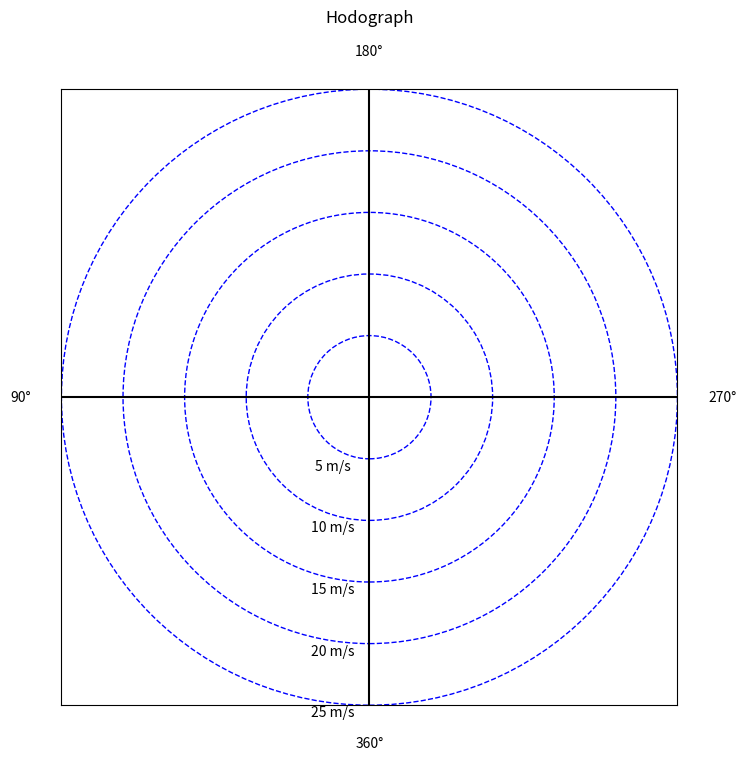

Write the Python code that produced this figure.
import numpy as np
import matplotlib.pyplot as plt

# Sample wind speed (in m/s) and direction (in degrees)
wind_speeds = np.array([5, 10, 15, 20, 25])
wind_directions = np.array([0, 45, 90, 135, 180])  # From North, Eastward

# Setup the plot for circles with central axes
fig, ax = plt.subplots(figsize=(8, 8))
ax.set_aspect('equal', 'box')

# Set limits for the plot
max_speed = wind_speeds.max()
ax.set_xlim(-max_speed, max_speed)
ax.set_ylim(-max_speed, max_speed)

# Label the ends of the axes with the specified wind directions
ax.text(0, max_speed * 1.1, '180°', horizontalalignment='center', verticalalignment='bottom')
ax.text(max_speed * 1.1, 0, '270°', horizontalalignment='left', verticalalignment='center')
ax.text(0, -max_speed * 1.1, '360°', horizontalalignment='center', verticalalignment='top')
ax.text(-max_speed * 1.1, 0, '90°', horizontalalignment='right', verticalalignment='center')

# Draw circles for different speeds at the origin to indicate wind speed and label them
for speed in wind_speeds:
    circle = plt.Circle((0, 0), speed, color='blue', fill=False, linestyle='--', linewidth=1)
    ax.add_artist(circle)
    # Place labels below the circle by using negative speed for the y-coordinate
    ax.text(-3, -speed, f'{speed} m/s', horizontalalignment='center', verticalalignment='top')

# Add a horizontal and vertical line through the origin to represent the axes
ax.axhline(y=0, color='black', linewidth=1.5)
ax.axvline(x=0, color='black', linewidth=1.5)

# Set limits for the plot
ax.set_xlim(-max_speed, max_speed)
ax.set_ylim(-max_speed, max_speed)

# Remove x and y ticks as they're not necessary for this visualization
ax.set_xticks([])
ax.set_yticks([])

# Add grid, labels, and title
ax.grid(True, which='both', linestyle='--', linewidth=0.5, alpha=0.5)
ax.set_title('Hodograph\n\n\n')

plt.show()
